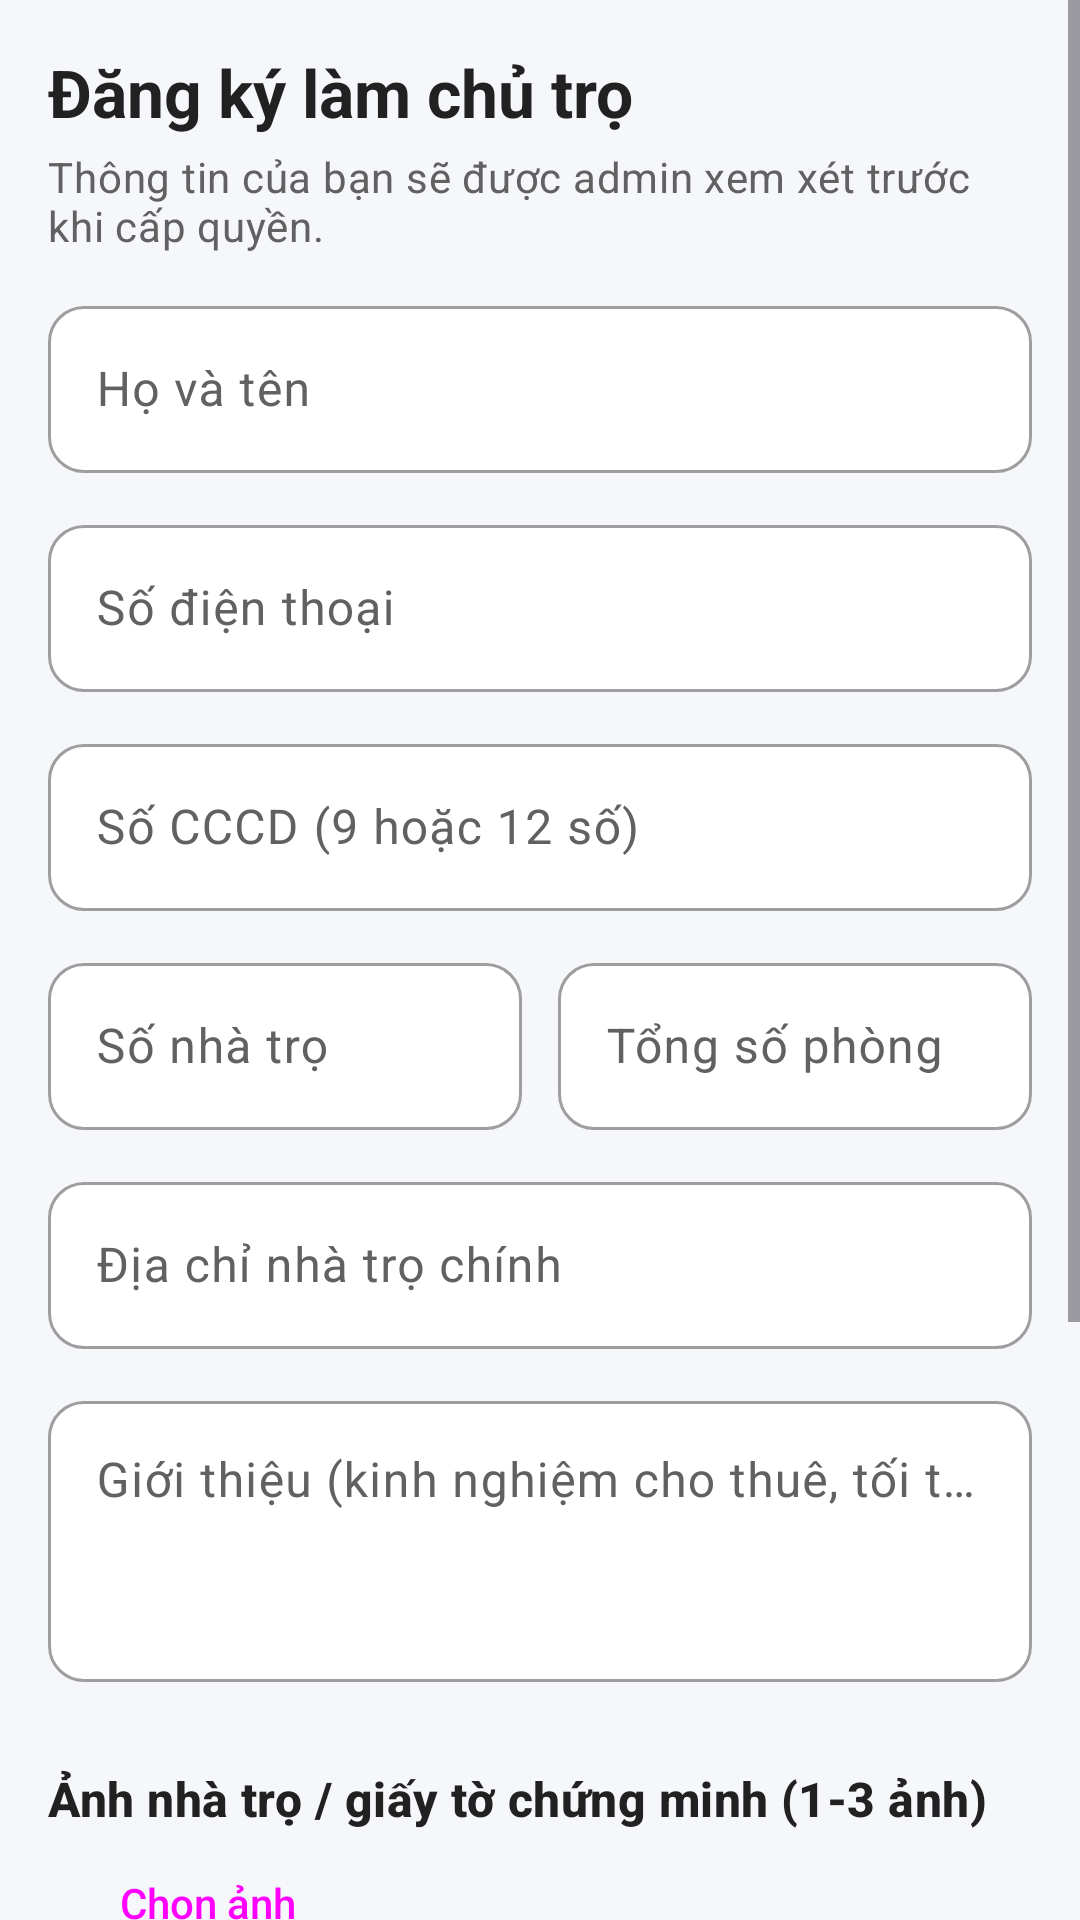

Here is an Android app screen rendered from its layout file. Give the layout XML and the strings, colors and styles it references.
<!-- AndroidManifest.xml: application theme Theme.QLPT -->
<!-- res/layout/activity_request_landlord.xml -->
<?xml version="1.0" encoding="utf-8"?>
<ScrollView
    xmlns:android="http://schemas.android.com/apk/res/android"
    xmlns:app="http://schemas.android.com/apk/res-auto"
    android:layout_width="match_parent"
    android:layout_height="match_parent"
    android:background="@color/qlpt_background"
    android:fillViewport="true"
    android:fitsSystemWindows="true">

    <LinearLayout
        android:layout_width="match_parent"
        android:layout_height="wrap_content"
        android:orientation="vertical"
        android:padding="16dp">

        <TextView
            android:layout_width="wrap_content"
            android:layout_height="wrap_content"
            android:text="Đăng ký làm chủ trọ"
            android:textAppearance="@style/TextAppearance.QLPT.ScreenTitle" />

        <TextView
            android:layout_width="match_parent"
            android:layout_height="wrap_content"
            android:layout_marginTop="4dp"
            android:layout_marginBottom="12dp"
            android:text="Thông tin của bạn sẽ được admin xem xét trước khi cấp quyền."
            android:textAppearance="@style/TextAppearance.QLPT.Body" />

        <com.google.android.material.textfield.TextInputLayout
            android:layout_width="match_parent"
            android:layout_height="wrap_content"
            android:layout_marginBottom="12dp"
            android:hint="Họ và tên">

            <com.google.android.material.textfield.TextInputEditText
                android:id="@+id/edtName"
                android:layout_width="match_parent"
                android:layout_height="wrap_content"
                android:inputType="textPersonName" />
        </com.google.android.material.textfield.TextInputLayout>

        <com.google.android.material.textfield.TextInputLayout
            android:layout_width="match_parent"
            android:layout_height="wrap_content"
            android:layout_marginBottom="12dp"
            android:hint="Số điện thoại">

            <com.google.android.material.textfield.TextInputEditText
                android:id="@+id/edtPhone"
                android:layout_width="match_parent"
                android:layout_height="wrap_content"
                android:inputType="phone" />
        </com.google.android.material.textfield.TextInputLayout>

        <com.google.android.material.textfield.TextInputLayout
            android:layout_width="match_parent"
            android:layout_height="wrap_content"
            android:layout_marginBottom="12dp"
            android:hint="Số CCCD (9 hoặc 12 số)">

            <com.google.android.material.textfield.TextInputEditText
                android:id="@+id/edtCccd"
                android:layout_width="match_parent"
                android:layout_height="wrap_content"
                android:inputType="number"
                android:maxLength="12" />
        </com.google.android.material.textfield.TextInputLayout>

        <LinearLayout
            android:layout_width="match_parent"
            android:layout_height="wrap_content"
            android:orientation="horizontal">

            <com.google.android.material.textfield.TextInputLayout
                android:layout_width="0dp"
                android:layout_height="wrap_content"
                android:layout_weight="1"
                android:layout_marginEnd="6dp"
                android:hint="Số nhà trọ">

                <com.google.android.material.textfield.TextInputEditText
                    android:id="@+id/edtHouseCount"
                    android:layout_width="match_parent"
                    android:layout_height="wrap_content"
                    android:inputType="number" />
            </com.google.android.material.textfield.TextInputLayout>

            <com.google.android.material.textfield.TextInputLayout
                android:layout_width="0dp"
                android:layout_height="wrap_content"
                android:layout_weight="1"
                android:layout_marginStart="6dp"
                android:hint="Tổng số phòng">

                <com.google.android.material.textfield.TextInputEditText
                    android:id="@+id/edtRoomCount"
                    android:layout_width="match_parent"
                    android:layout_height="wrap_content"
                    android:inputType="number" />
            </com.google.android.material.textfield.TextInputLayout>
        </LinearLayout>

        <com.google.android.material.textfield.TextInputLayout
            android:layout_width="match_parent"
            android:layout_height="wrap_content"
            android:layout_marginTop="12dp"
            android:layout_marginBottom="12dp"
            android:hint="Địa chỉ nhà trọ chính">

            <com.google.android.material.textfield.TextInputEditText
                android:id="@+id/edtHouseAddress"
                android:layout_width="match_parent"
                android:layout_height="wrap_content"
                android:inputType="textPostalAddress" />
        </com.google.android.material.textfield.TextInputLayout>

        <com.google.android.material.textfield.TextInputLayout
            android:layout_width="match_parent"
            android:layout_height="wrap_content"
            android:layout_marginBottom="12dp"
            android:hint="Giới thiệu (kinh nghiệm cho thuê, tối thiểu 20 ký tự)">

            <com.google.android.material.textfield.TextInputEditText
                android:id="@+id/edtDescription"
                android:layout_width="match_parent"
                android:layout_height="wrap_content"
                android:gravity="top"
                android:inputType="textMultiLine"
                android:minLines="3" />
        </com.google.android.material.textfield.TextInputLayout>

        <TextView
            android:layout_width="wrap_content"
            android:layout_height="wrap_content"
            android:text="Ảnh nhà trọ / giấy tờ chứng minh (1-3 ảnh)"
            android:textAppearance="@style/TextAppearance.QLPT.SectionTitle"
            android:layout_marginTop="16dp" />

        <Button
            android:id="@+id/btnPickImages"
            style="@style/Widget.QLPT.Button.Outlined"
            android:layout_width="wrap_content"
            android:layout_height="wrap_content"
            android:text="Chọn ảnh"
            app:icon="@drawable/ic_camera" />

        <TextView
            android:id="@+id/tvImageCount"
            android:layout_width="wrap_content"
            android:layout_height="wrap_content"
            android:text="Chưa chọn ảnh"
            android:textAppearance="@style/TextAppearance.QLPT.Body"
            android:layout_marginTop="4dp" />

        <androidx.recyclerview.widget.RecyclerView
            android:id="@+id/rvImages"
            android:layout_width="match_parent"
            android:layout_height="96dp"
            android:layout_marginTop="8dp"
            android:orientation="horizontal" />

        <CheckBox
            android:id="@+id/cbConfirm"
            android:layout_width="wrap_content"
            android:layout_height="wrap_content"
            android:layout_marginTop="12dp"
            android:text="Tôi cam kết thông tin trên là chính xác" />

        <Button
            android:id="@+id/btnSubmit"
            style="@style/Widget.QLPT.Button.Large"
            android:layout_width="match_parent"
            android:layout_height="wrap_content"
            android:layout_marginTop="16dp"
            android:text="Gửi yêu cầu" />

        <ProgressBar
            android:id="@+id/progress"
            android:layout_width="wrap_content"
            android:layout_height="wrap_content"
            android:layout_gravity="center"
            android:layout_marginTop="12dp"
            android:visibility="gone" />
    </LinearLayout>
</ScrollView>
<!-- resources referenced by this layout -->
<resources>
  <color name="qlpt_background">#F5F7FA</color>
  <style name="TextAppearance.QLPT.Body" parent="TextAppearance.Material3.BodyMedium">
          <item name="android:textSize">14sp</item>
          <item name="android:textColor">@color/qlpt_text_secondary</item>
      </style>
  <style name="TextAppearance.QLPT.ScreenTitle" parent="TextAppearance.Material3.HeadlineSmall">
          <item name="android:textSize">22sp</item>
          <item name="android:textStyle">bold</item>
          <item name="android:textColor">@color/qlpt_text</item>
      </style>
  <style name="TextAppearance.QLPT.SectionTitle" parent="TextAppearance.Material3.TitleMedium">
          <item name="android:textSize">16sp</item>
          <item name="android:textStyle">bold</item>
          <item name="android:textColor">@color/qlpt_text</item>
      </style>
  <style name="Widget.QLPT.Button.Large">
          <item name="android:minHeight">52dp</item>
          <item name="android:insetTop">0dp</item>
          <item name="android:insetBottom">0dp</item>
          <item name="android:textSize">16sp</item>
      </style>
  <style name="Widget.QLPT.Button.Outlined" parent="Widget.Material3.Button.OutlinedButton">
          <item name="cornerRadius">12dp</item>
          <item name="android:textAllCaps">false</item>
          <item name="android:letterSpacing">0</item>
          <item name="strokeColor">@color/qlpt_border</item>
      </style>
  <style name="Theme.QLPT" parent="Base.Theme.QLPT" />
  <color name="qlpt_text_secondary">#616161</color>
  <color name="qlpt_text">#212121</color>
  <color name="qlpt_border">#E5E7EB</color>
  <color name="colorPrimary">@color/qlpt_primary</color>
  <color name="qlpt_surface">#FFFFFF</color>
  <color name="qlpt_primary_container">#E0F2F1</color>
  <color name="qlpt_on_primary_container">#00695C</color>
  <color name="colorPrimaryDark">@color/qlpt_primary_dark</color>
  <color name="colorAccent">@color/qlpt_accent</color>
  <color name="qlpt_accent">#F57C00</color>
  <color name="qlpt_error">#E53935</color>
  <color name="qlpt_text_hint">#9E9E9E</color>
  <style name="Widget.QLPT.Button" parent="Widget.Material3.Button">
          <item name="cornerRadius">12dp</item>
          <item name="android:textAllCaps">false</item>
          <item name="android:letterSpacing">0</item>
      </style>
  <style name="Widget.QLPT.Card" parent="Widget.Material3.CardView.Outlined">
          <item name="cardCornerRadius">12dp</item>
          <item name="cardElevation">0dp</item>
          <item name="strokeWidth">1dp</item>
          <item name="strokeColor">@color/qlpt_border</item>
          <item name="cardBackgroundColor">@color/qlpt_surface</item>
      </style>
  <style name="Widget.QLPT.BottomNav" parent="Widget.Material3.BottomNavigationView">
          <item name="backgroundTint">@color/qlpt_surface</item>
          <item name="elevation">8dp</item>
      </style>
  <style name="ThemeOverlay.QLPT.BottomSheetDialog" parent="ThemeOverlay.Material3.BottomSheetDialog">
          <item name="bottomSheetStyle">@style/Widget.QLPT.BottomSheet</item>
      </style>
  <color name="qlpt_primary">#009688</color>
  <color name="qlpt_primary_dark">#00796B</color>
  <style name="Widget.QLPT.BottomSheet" parent="Widget.Material3.BottomSheet.Modal">
          <item name="backgroundTint">@color/qlpt_surface</item>
          <item name="shapeAppearance">@style/ShapeAppearance.QLPT.BottomSheet</item>
      </style>
  <style name="ShapeAppearance.QLPT.BottomSheet" parent="">
          <item name="cornerFamily">rounded</item>
          <item name="cornerSizeTopLeft">24dp</item>
          <item name="cornerSizeTopRight">24dp</item>
          <item name="cornerSizeBottomLeft">0dp</item>
          <item name="cornerSizeBottomRight">0dp</item>
      </style>
</resources>
